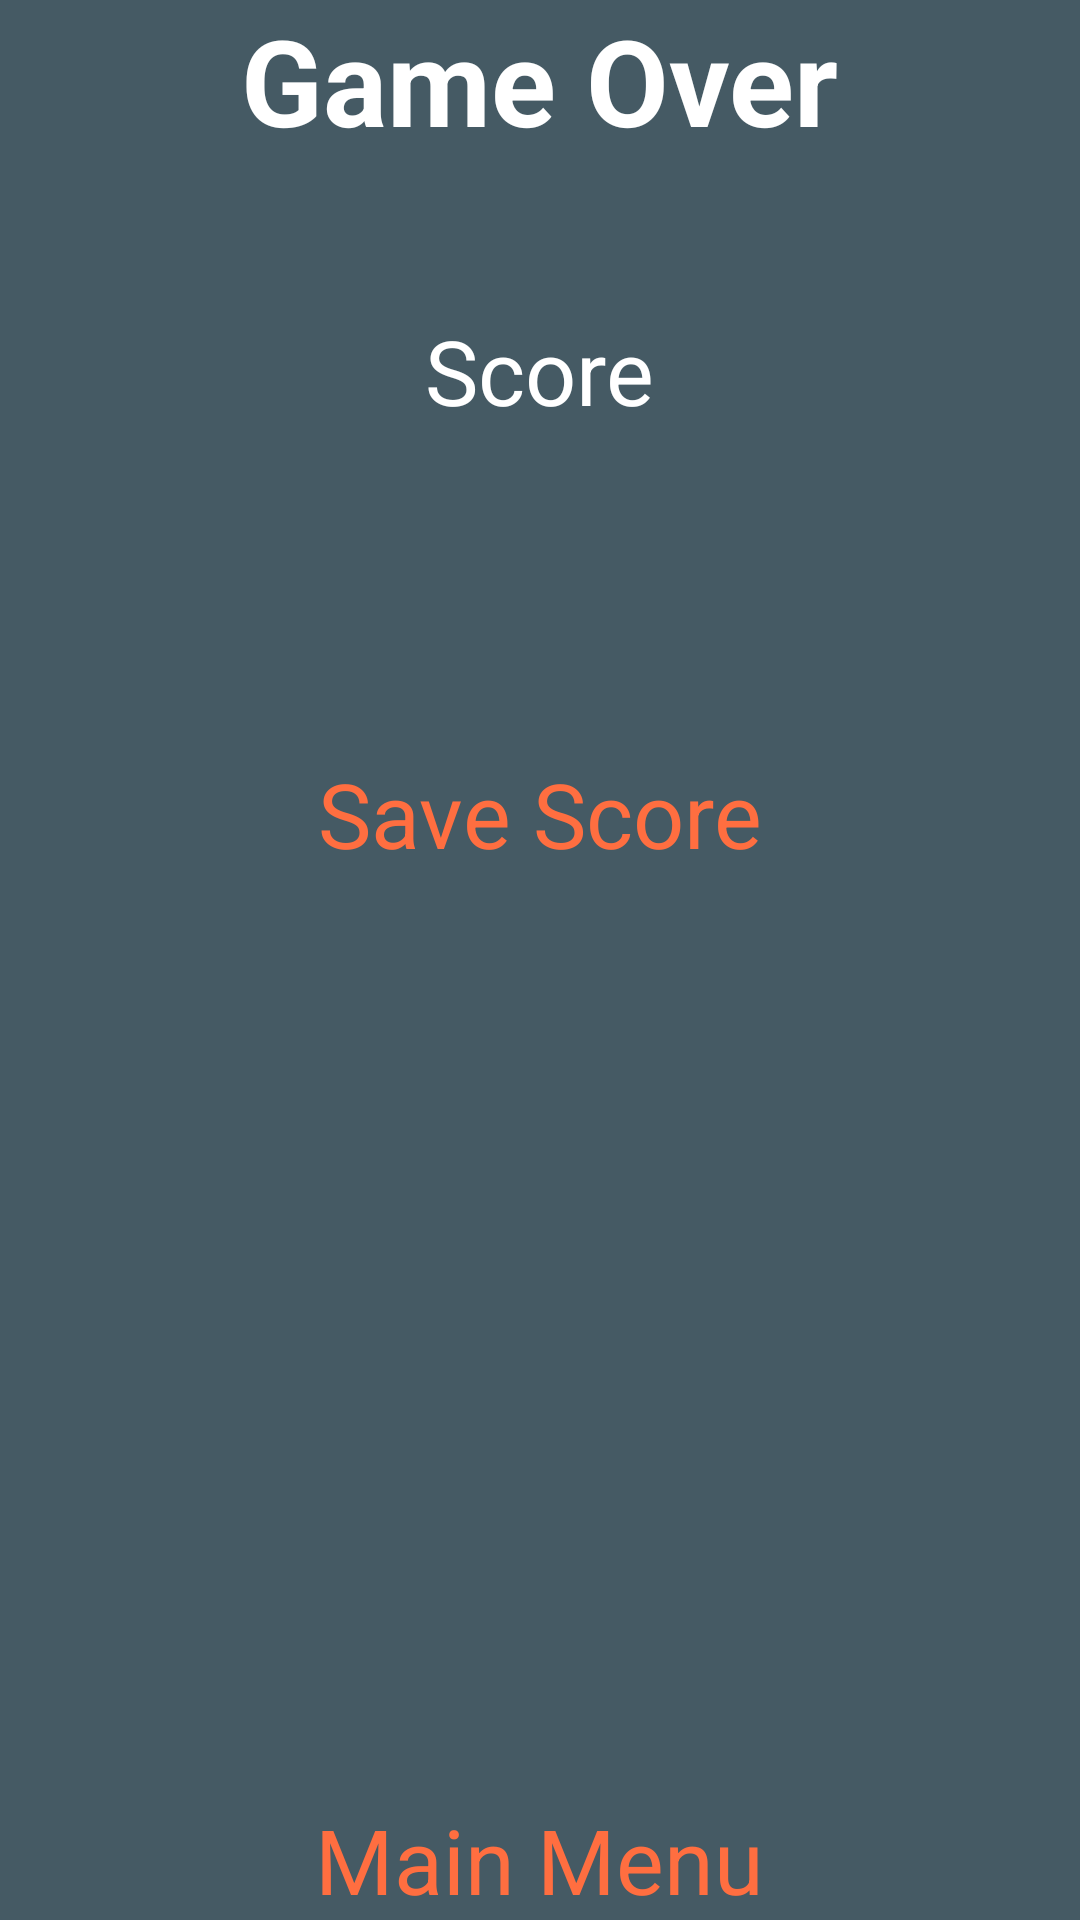

Here is an Android app screen rendered from its layout file. Give the layout XML and the strings, colors and styles it references.
<!-- AndroidManifest.xml: activity theme SplashTheme -->
<!-- res/layout/activity_game_over.xml -->
<?xml version="1.0" encoding="utf-8"?>
<RelativeLayout
    xmlns:android="http://schemas.android.com/apk/res/android"
    xmlns:tools="http://schemas.android.com/tools"
    android:layout_width="match_parent"
    android:layout_height="match_parent"
    android:paddingBottom="@dimen/activity_vertical_margin"
    android:paddingLeft="@dimen/activity_horizontal_margin"
    android:paddingRight="@dimen/activity_horizontal_margin"
    android:paddingTop="@dimen/activity_vertical_margin"
    tools:context="zacke.ghostbound.GameOverActivity"
    android:background="@color/colorPrimaryDarker">

    <TextView
        android:layout_width="wrap_content"
        android:layout_height="wrap_content"
        android:textAppearance="?android:attr/textAppearanceLarge"
        android:text="@string/game_over"
        android:id="@+id/gameOverText"
        android:layout_alignParentTop="true"
        android:layout_centerHorizontal="true"
        android:textColor="@color/colorWhite"
        android:textStyle="bold"
        android:textSize="40sp"/>

    <TextView
        android:layout_width="wrap_content"
        android:layout_height="wrap_content"
        android:textAppearance="?android:attr/textAppearanceLarge"
        android:text="@string/menu"
        android:id="@+id/mainMenuText"
        android:textColor="@color/colorAccent"
        android:layout_alignParentBottom="true"
        android:layout_centerHorizontal="true"
        android:textSize="30sp"
        android:onClick="backFromGameOver"/>

    <TextView
        android:layout_width="wrap_content"
        android:layout_height="wrap_content"
        android:textAppearance="?android:attr/textAppearanceLarge"
        android:text="@string/score"
        android:id="@+id/scoreTextView"
        android:textColor="@color/colorWhite"
        android:layout_below="@+id/gameOverText"
        android:layout_centerHorizontal="true"
        android:textSize="30sp"
        android:layout_marginTop="50dp"/>

    <TextView
        android:layout_width="wrap_content"
        android:layout_height="wrap_content"
        android:textAppearance="?android:attr/textAppearanceLarge"
        android:id="@+id/scoreInteger"
        android:textColor="@color/colorWhite"
        android:layout_below="@+id/scoreTextView"
        android:textSize="40sp"
        android:textStyle="bold"
        android:layout_centerHorizontal="true"/>

    <TextView
        android:layout_width="wrap_content"
        android:layout_height="wrap_content"
        android:textAppearance="?android:attr/textAppearanceLarge"
        android:text="Save Score"
        android:id="@+id/saveScoreText"
        android:textSize="30sp"
        android:textColor="@color/colorAccent"
        android:layout_marginTop="54dp"
        android:onClick="saveScore"
        android:layout_below="@+id/scoreInteger"
        android:layout_centerHorizontal="true"/>

</RelativeLayout>
<!-- resources referenced by this layout -->
<resources>
  <color name="colorAccent">#FF6E40</color>
  <color name="colorPrimaryDarker">#455a64</color>
  <color name="colorWhite">#FFFFFF</color>
  <string name="game_over">Game Over</string>
  <string name="menu">Main Menu</string>
  <string name="score">Score</string>
  <style name="SplashTheme" parent="Theme.AppCompat.Light.NoActionBar">
          
          <item name="android:windowFullscreen">true</item>
      </style>
</resources>
